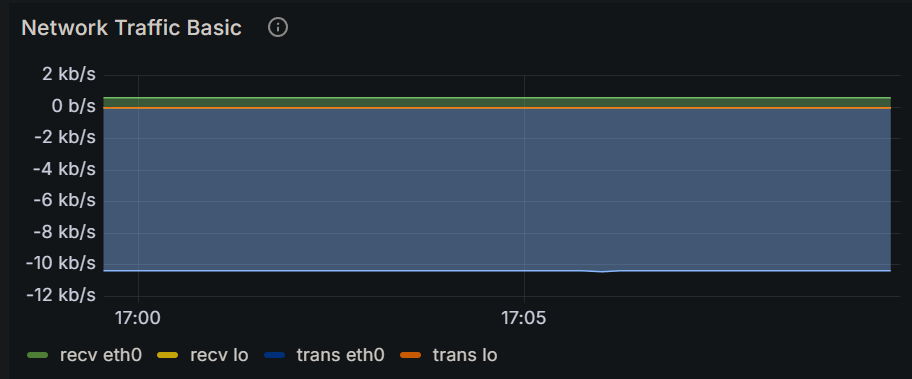

Data behind this chart, as committed beside it:
Time, recv eth0, recv lo, trans eth0, trans lo
2024-12-15 16:59:30, 607 b/s, 0 b/s, 10.4 kb/s, 0 b/s
2024-12-15 16:59:45, 607 b/s, 0 b/s, 10.4 kb/s, 0 b/s
2024-12-15 17:00:00, 607 b/s, 0 b/s, 10.4 kb/s, 0 b/s
2024-12-15 17:00:15, 607 b/s, 0 b/s, 10.4 kb/s, 0 b/s
2024-12-15 17:00:30, 607 b/s, 0 b/s, 10.4 kb/s, 0 b/s
2024-12-15 17:00:45, 607 b/s, 0 b/s, 10.4 kb/s, 0 b/s
2024-12-15 17:01:00, 607 b/s, 0 b/s, 10.4 kb/s, 0 b/s
2024-12-15 17:01:15, 607 b/s, 0 b/s, 10.4 kb/s, 0 b/s
2024-12-15 17:01:30, 607 b/s, 0 b/s, 10.4 kb/s, 0 b/s
2024-12-15 17:01:45, 607 b/s, 0 b/s, 10.4 kb/s, 0 b/s
2024-12-15 17:02:00, 607 b/s, 0 b/s, 10.4 kb/s, 0 b/s
2024-12-15 17:02:15, 607 b/s, 0 b/s, 10.4 kb/s, 0 b/s
2024-12-15 17:02:30, 607 b/s, 0 b/s, 10.4 kb/s, 0 b/s
2024-12-15 17:02:45, 607 b/s, 0 b/s, 10.4 kb/s, 0 b/s
2024-12-15 17:03:00, 607 b/s, 0 b/s, 10.4 kb/s, 0 b/s
2024-12-15 17:03:15, 607 b/s, 0 b/s, 10.4 kb/s, 0 b/s
2024-12-15 17:03:30, 607 b/s, 0 b/s, 10.4 kb/s, 0 b/s
2024-12-15 17:03:45, 607 b/s, 0 b/s, 10.4 kb/s, 0 b/s
2024-12-15 17:04:00, 607 b/s, 0 b/s, 10.4 kb/s, 0 b/s
2024-12-15 17:04:15, 607 b/s, 0 b/s, 10.4 kb/s, 0 b/s
2024-12-15 17:04:30, 607 b/s, 0 b/s, 10.4 kb/s, 0 b/s
2024-12-15 17:04:45, 607 b/s, 0 b/s, 10.4 kb/s, 0 b/s
2024-12-15 17:05:00, 607 b/s, 0 b/s, 10.4 kb/s, 0 b/s
2024-12-15 17:05:15, 607 b/s, 0 b/s, 10.4 kb/s, 0 b/s
2024-12-15 17:05:30, 607 b/s, 0 b/s, 10.4 kb/s, 0 b/s
2024-12-15 17:05:45, 607 b/s, 0 b/s, 10.4 kb/s, 0 b/s
2024-12-15 17:06:00, 607 b/s, 0 b/s, 10.4 kb/s, 0 b/s
2024-12-15 17:06:15, 607 b/s, 0 b/s, 10.4 kb/s, 0 b/s
2024-12-15 17:06:30, 607 b/s, 0 b/s, 10.4 kb/s, 0 b/s
2024-12-15 17:06:45, 607 b/s, 0 b/s, 10.4 kb/s, 0 b/s
2024-12-15 17:07:00, 607 b/s, 0 b/s, 10.4 kb/s, 0 b/s
2024-12-15 17:07:15, 607 b/s, 0 b/s, 10.4 kb/s, 0 b/s
2024-12-15 17:07:30, 607 b/s, 0 b/s, 10.4 kb/s, 0 b/s
2024-12-15 17:07:45, 607 b/s, 0 b/s, 10.4 kb/s, 0 b/s
2024-12-15 17:08:00, 607 b/s, 0 b/s, 10.4 kb/s, 0 b/s
2024-12-15 17:08:15, 607 b/s, 0 b/s, 10.4 kb/s, 0 b/s
2024-12-15 17:08:30, 607 b/s, 0 b/s, 10.4 kb/s, 0 b/s
2024-12-15 17:08:45, 607 b/s, 0 b/s, 10.4 kb/s, 0 b/s
2024-12-15 17:09:00, 607 b/s, 0 b/s, 10.4 kb/s, 0 b/s
2024-12-15 17:09:15, 607 b/s, 0 b/s, 10.4 kb/s, 0 b/s
2024-12-15 17:09:30, 607 b/s, 0 b/s, 10.4 kb/s, 0 b/s
2024-12-15 17:09:45, 607 b/s, 0 b/s, 10.4 kb/s, 0 b/s
